Run: headless pygame with SDL's dummy video driver; simulated clock (each Clock.tick advances the game by its frame time, no real sleeping); random seed 0; keys injected as events and as key.get_pressed() state; no mouse input.
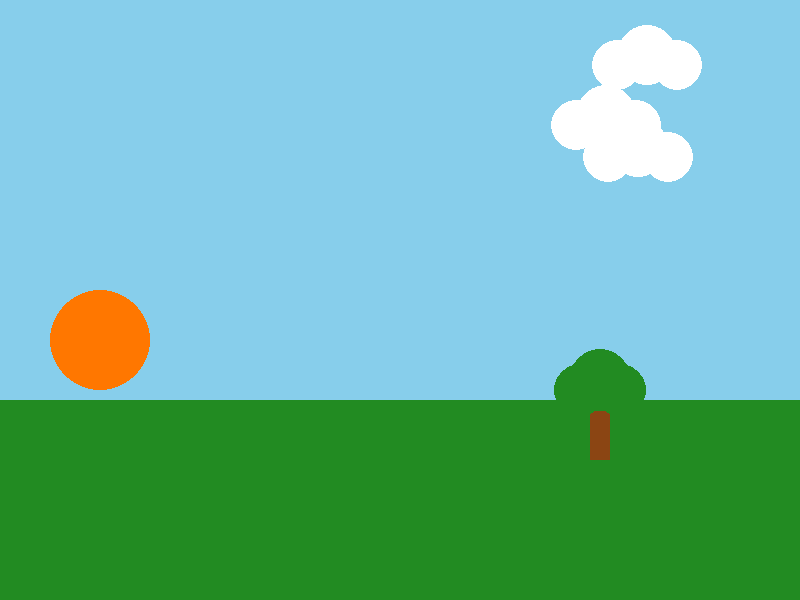
Frame 1 of 4 · flips 1–60 · no input
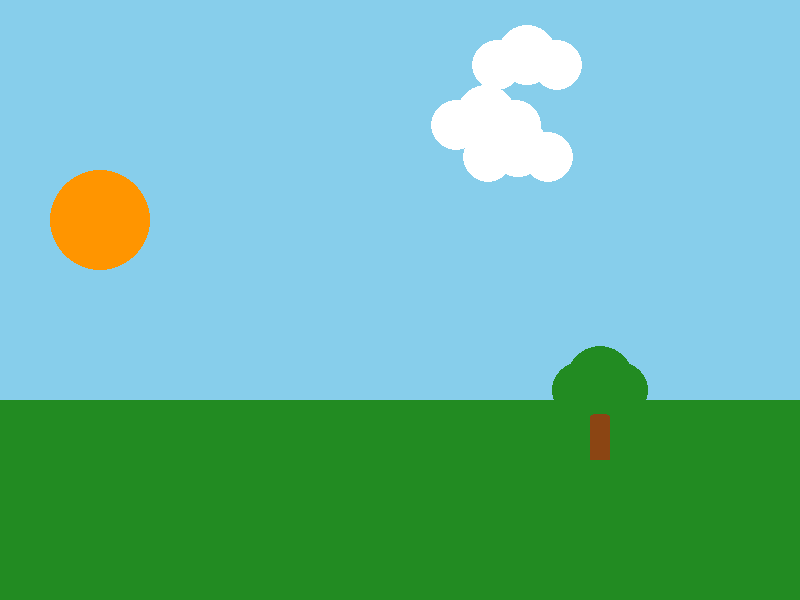
Frame 2 of 4 · flips 61–180 · tapped SPACE, RETURN · held RIGHT (→), D
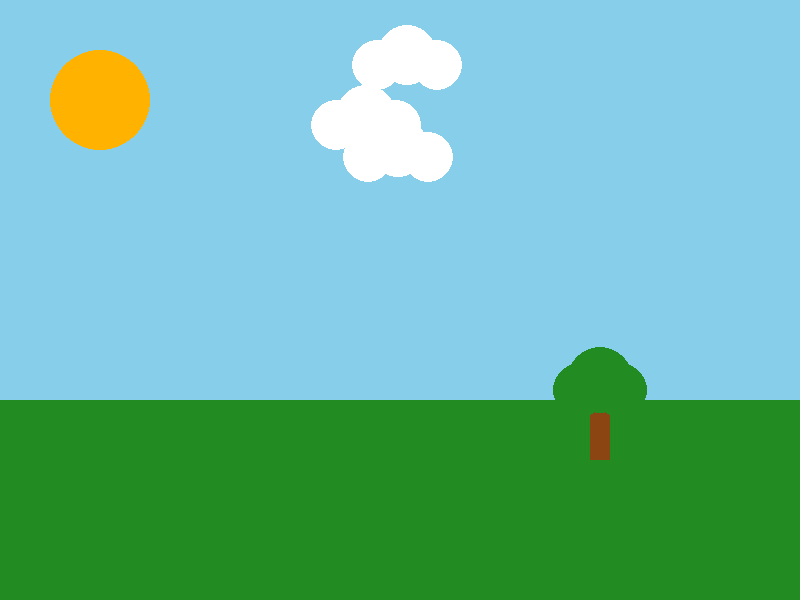
Frame 3 of 4 · flips 181–300 · held DOWN (↓), S
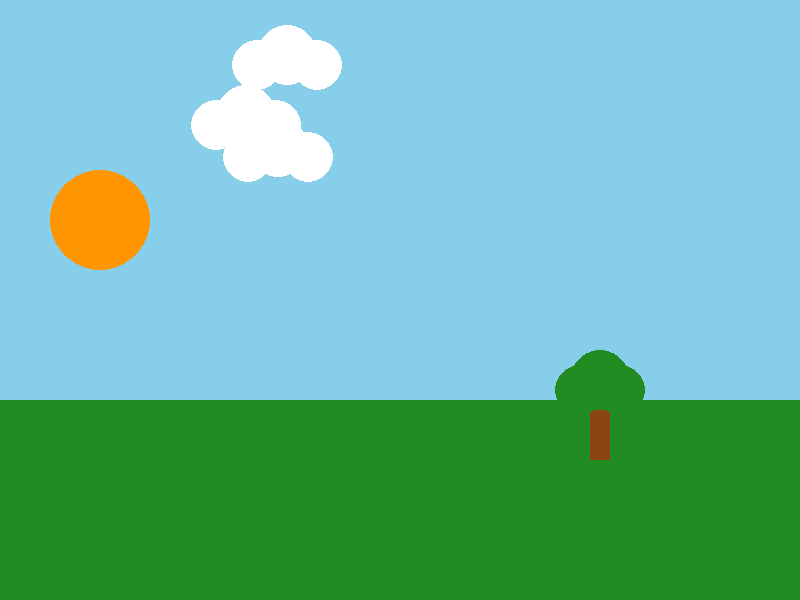
Frame 4 of 4 · flips 301–420 · held LEFT (←), A, UP (↑), W

The pygame program that drew these frames:

import pygame
import random

# Initialize pygame
pygame.init()

# Screen dimensions
WIDTH, HEIGHT = 800, 600
screen = pygame.display.set_mode((WIDTH, HEIGHT))
pygame.display.set_caption("Animated Landscape")

# Colors
BLUE = (135, 206, 235)
GREEN = (34, 139, 34)
BROWN = (139, 69, 19)
WHITE = (255, 255, 255)

# Sun properties
sun_x, sun_y = 100, 400
sun_direction = 1  # 1 for rising, -1 for setting
sun_color = (255, 204, 0)  # Yellow-orange

# Cloud properties
clouds = [[random.randint(600, 800), random.randint(50, 150)] for _ in range(3)]

# Tree properties
tree_x, tree_y = 600, 400
tree_size = 1.0
size_direction = 1  # 1 for growing, -1 for shrinking

clock = pygame.time.Clock()
frames = 0  # Frame counter

running = True
while running:
    screen.fill(BLUE)  # Sky background
    frames += 1  # Increment frame count

    # Sun Animation
    if sun_y <= 100:
        sun_direction = -1  # Start setting
    elif sun_y >= 400:
        sun_direction = 1  # Start rising
    sun_y -= sun_direction  # Move sun up/down
    sun_color = (255, 204 - (sun_y // 4), 0)  # Change sun color gradually
    pygame.draw.circle(screen, sun_color, (sun_x, sun_y), 50)

    # Ground
    pygame.draw.rect(screen, GREEN, (0, HEIGHT - 200, WIDTH, 200))

    # Cloud Animation
    for cloud in clouds:
        cloud[0] -= 1  # Move left
        if cloud[0] < -50:
            cloud[0] = WIDTH + 50  # Reset cloud position
        pygame.draw.circle(screen, WHITE, cloud, 30)
        pygame.draw.circle(screen, WHITE, (cloud[0] + 30, cloud[1] + 10), 25)
        pygame.draw.circle(screen, WHITE, (cloud[0] - 30, cloud[1] + 10), 25)

    # Tree Animation
    if frames % 50 == 0:  # Change size every 50 frames
        if tree_size >= 1.2:
            size_direction = -1  # Shrinking
        elif tree_size <= 0.8:
            size_direction = 1  # Growing
        tree_size += size_direction * 0.05
    tree_trunk = pygame.Rect(tree_x - 10, tree_y, 20, 60)
    pygame.draw.rect(screen, BROWN, tree_trunk)
    pygame.draw.circle(screen, GREEN, (tree_x, tree_y - 20), int(30 * tree_size))
    pygame.draw.circle(screen, GREEN, (tree_x - 20, tree_y - 10), int(25 * tree_size))
    pygame.draw.circle(screen, GREEN, (tree_x + 20, tree_y - 10), int(25 * tree_size))

    # Event handling
    for event in pygame.event.get():
        if event.type == pygame.QUIT:
            running = False

    pygame.display.flip()
    clock.tick(30)

pygame.quit()
